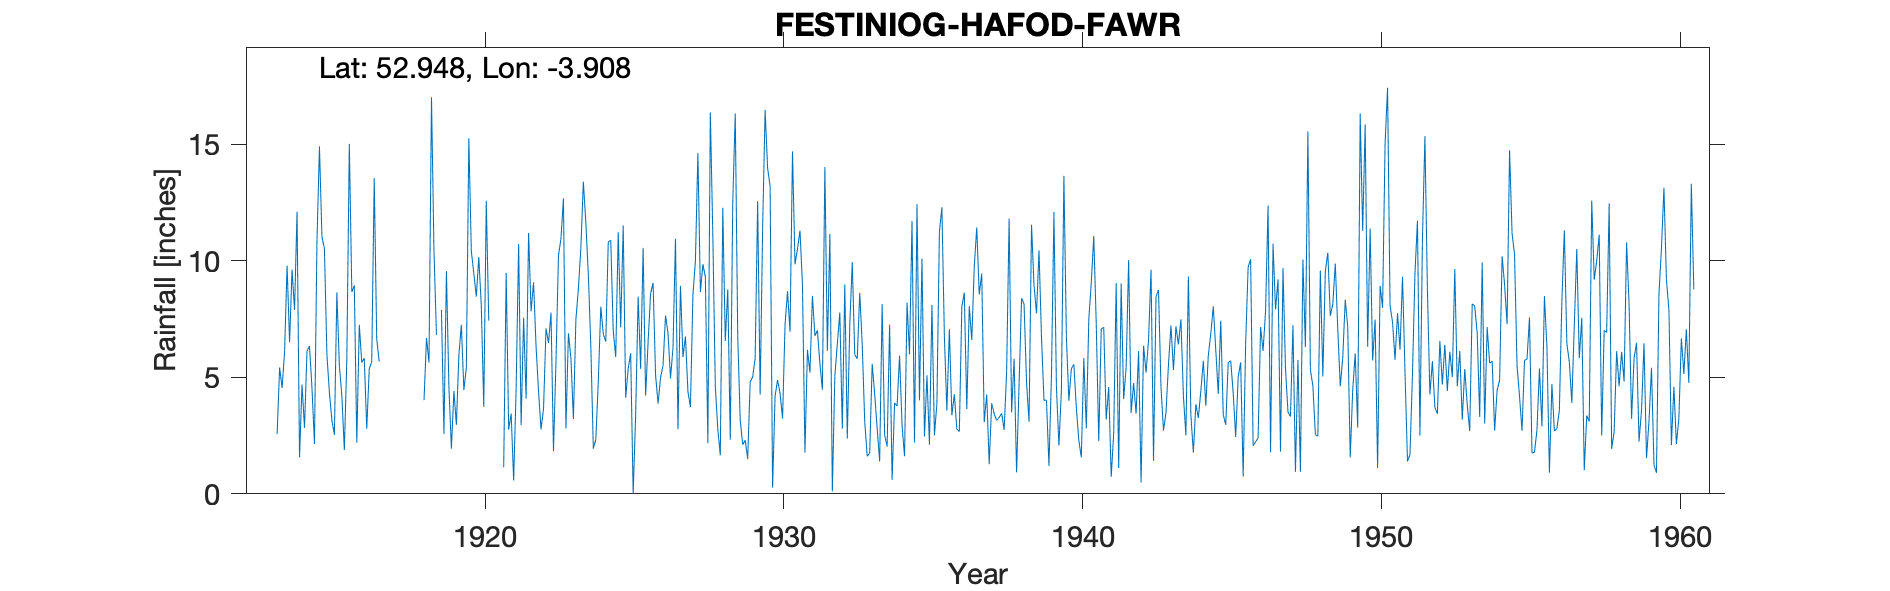

The table this chart was drawn from, first rows:
FESTINIOG-HAFOD-FAWR, , , , , , , , , , , , , , , , , , , , , , , 
Grid ref, SH719407, Long, -3.908, Lat, 52.95, Elevation, 1000, ft., , , , , , , , , , , , , , , 
Station no, 4335, , , , , , , , , , , , , , , , , , , , , , 
, 1910, 1911, 1912, 1913, 1914, 1915, 1916, 1917, 1918, 1919, 1920, 1921, 1922, 1923, 1924, 1925, 1926, 1927, 1928, 1929, 1930, 1931, 1932
January, , , , , 9.62, 11.02, 8.66, , , 7.89, 10.41, , 7.83, 10.95, 6.32, 7.14, 8.59, 8.92, 16.36, 3.15, 13.21, 11.29, 11.15
February, , , , , 7.89, 10.52, 8.94, , , 2.57, 9.45, 1.14, 9.07, 12.67, 1.94, 11.51, 9.05, 5.87, 11.07, 2.11, 0.26, 8.97, 0.1
March, , , , , 12.1, 5.97, 2.2, , , 9.55, 8.46, 9.47, 6.31, 2.8, 2.32, 4.12, 5.09, 6.75, 4.59, 2.3, 4.19, 1.77, 5.04
April, , , , , 1.57, 4.34, 7.25, , , 4.57, 10.15, 2.75, 4.39, 6.89, 4.83, 5.37, 3.87, 4.38, 2.77, 1.49, 4.88, 6.18, 6.43
May, , , , , 4.69, 3.15, 5.63, , , 1.94, 8.07, 3.44, 2.76, 5.83, 8.03, 6.03, 4.99, 3.72, 1.65, 4.8, 4.31, 5.2, 7.78
June, , , , , 2.83, 2.53, 5.82, , 4.02, 4.41, 3.73, 0.57, 3.65, 3.21, 6.85, 0, 5.5, 8.53, 12.27, 5.01, 3.23, 8.49, 2.8
July, , , , 2.56, 6.12, 8.64, 2.79, , 6.69, 2.96, 12.57, 4.52, 7.1, 7.48, 6.53, 3.38, 7.65, 9.99, 6.55, 5.81, 7.25, 6.78, 8.98
August, , , , 5.42, 6.34, 5.5, 5.36, , 5.63, 5.95, 7.43, 10.72, 6.47, 8.8, 10.8, 8.46, 6.89, 14.62, 8.77, 12.55, 8.69, 7.01, 2.37
September, , , , 4.54, 4.54, 4.21, 5.67, , 17.01, 7.25, , 2.94, 7.77, 10.56, 10.88, 5.36, 4.95, 8.66, 2.32, 4.25, 6.95, 5.59, 7.23
October, , , , 6.1, 2.14, 1.88, 13.54, , 10.4, 4.45, , 7.55, 1.83, 13.39, 6.98, 10.55, 6.28, 9.85, 12.49, 11.38, 14.69, 4.46, 9.94
November, , , , 9.79, 10.83, 5.77, 6.65, , 6.82, 5.41, , 4.08, 5.68, 11.61, 5.87, 4.21, 10.94, 9.3, 16.32, 16.47, 9.84, 14.02, 5.97
December, , , , 6.51, 14.9, 15.01, 5.67, , , 15.25, , 11.19, 10.22, 9.39, 11.22, 6.51, 2.77, 2.17, 6.77, 13.96, 10.5, 6.13, 5.79
Total, , , , , 83.57, 78.54, 78.18, , , 72.2, , , 73.08, 103.6, 82.57, 72.64, 76.57, 92.76, 101.9, 83.28, 88, 85.89, 73.58
NOTES, , , , , , , , , , , , , , , , , , , , , , , 
NGR is based on the relationship to the …, , , , , , , , , , , , , , , , , , , , , , , 
